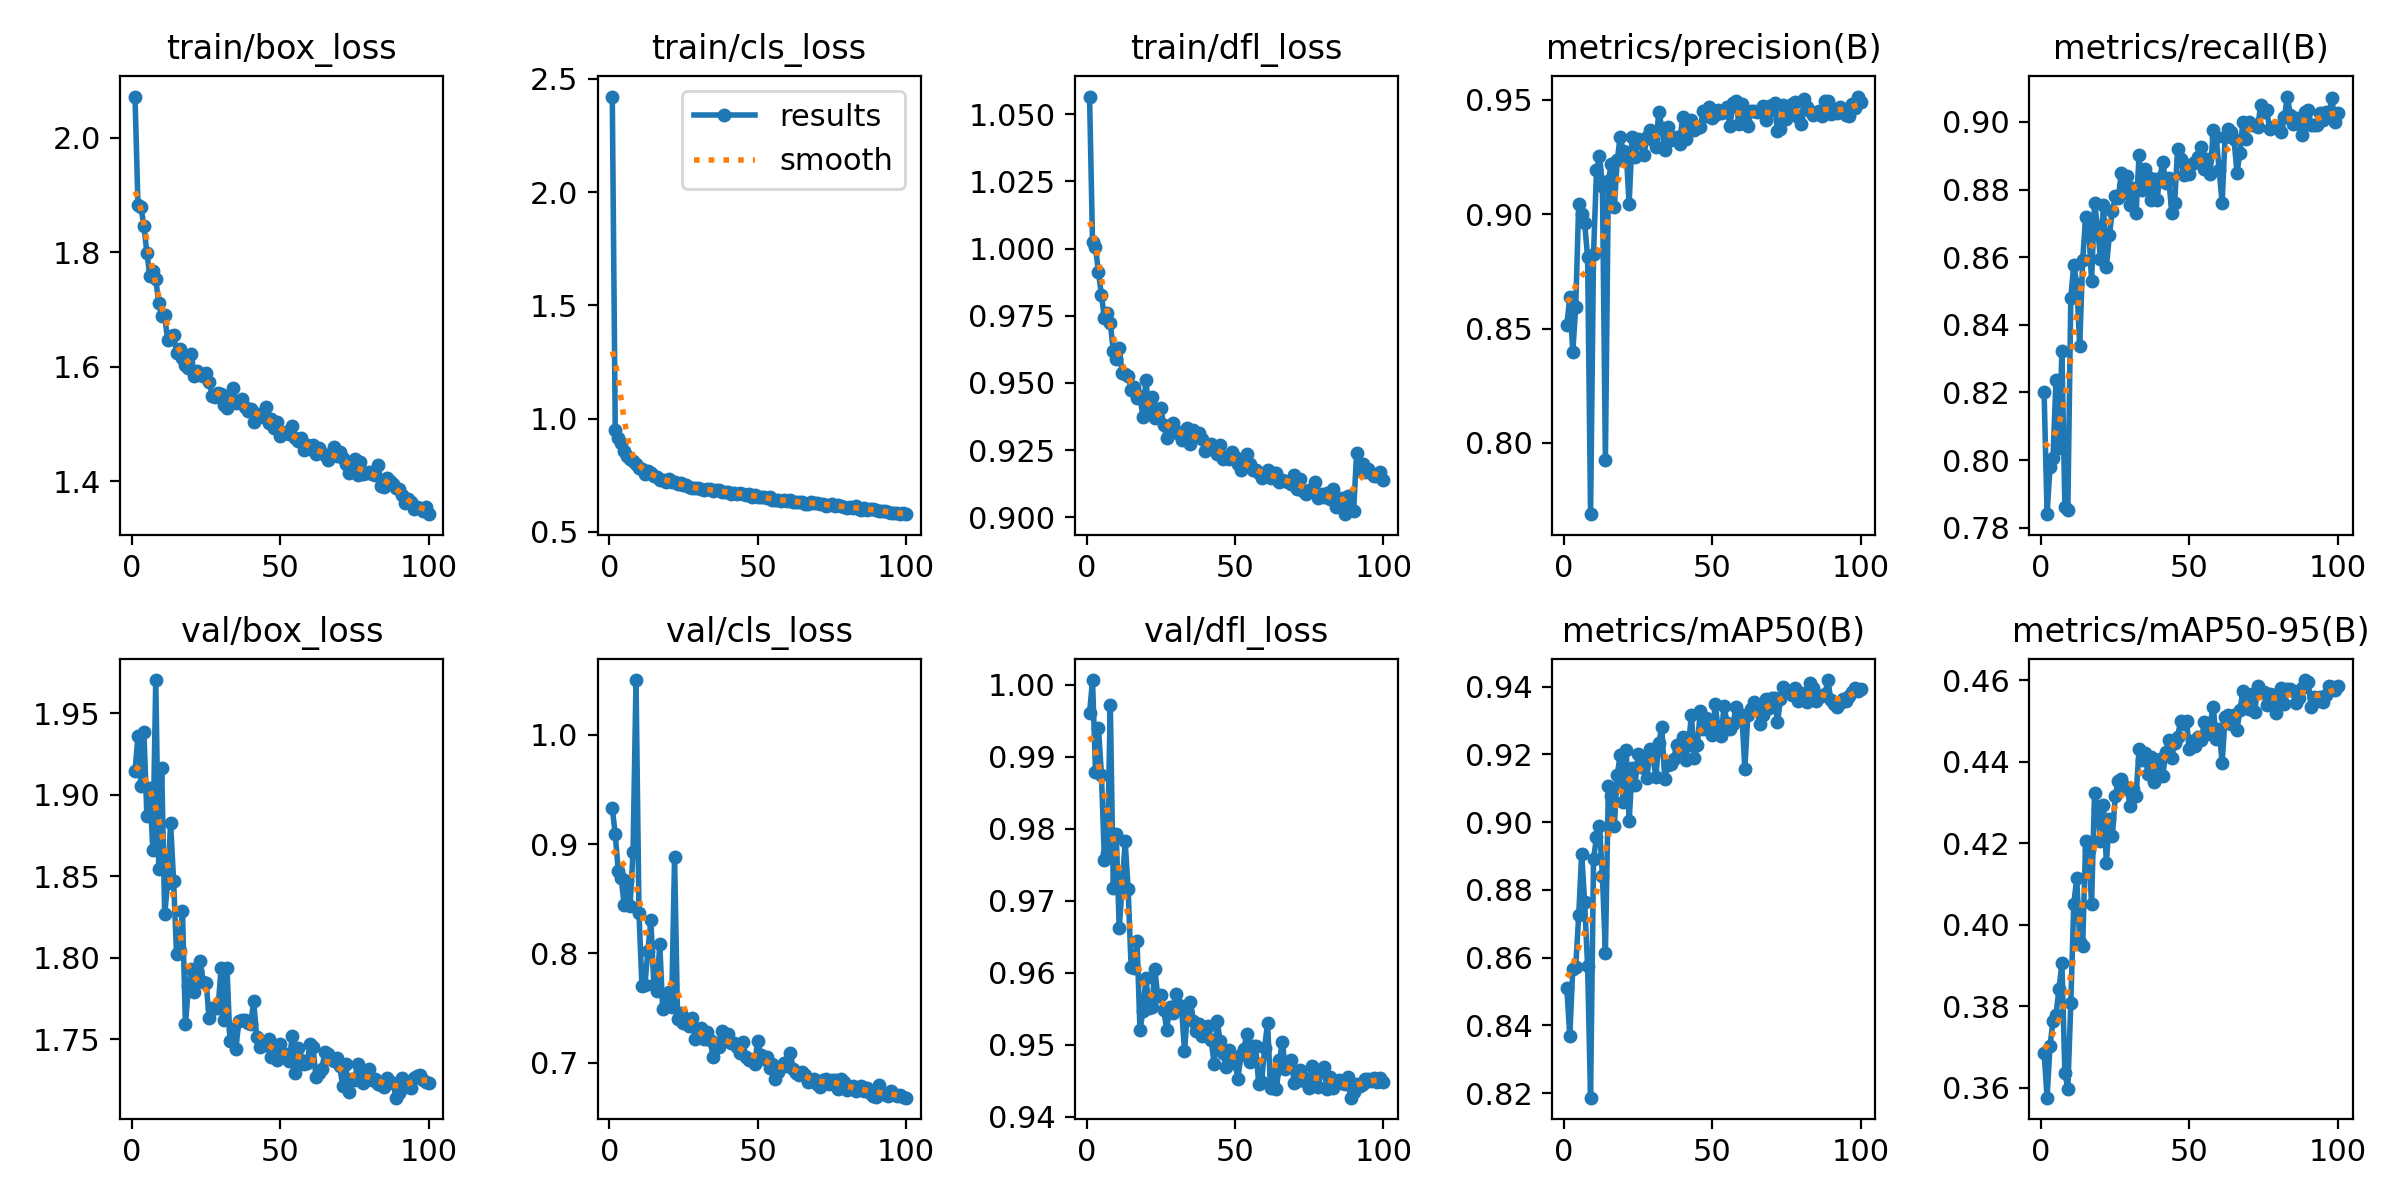

The data file committed next to this chart (first rows):
epoch, time, train/box_loss, train/cls_loss, train/dfl_loss, metrics/precision(B), metrics/recall(B), metrics/mAP50(B), metrics/mAP50-95(B), val/box_loss, val/cls_loss, val/dfl_loss, lr/pg0, lr/pg1, lr/pg2
1, 64.72, 2.072, 2.421, 1.057, 0.8514, 0.82, 0.8509, 0.3686, 1.915, 0.9328, 0.9961, 0.0006626, 0.0006626, 0.0006626
2, 131.5, 1.882, 0.9494, 1.002, 0.8638, 0.784, 0.8369, 0.3575, 1.936, 0.9091, 1.001, 0.001316, 0.001316, 0.001316
3, 194.2, 1.879, 0.9161, 1.001, 0.8397, 0.798, 0.8568, 0.3702, 1.906, 0.8757, 0.9879, 0.001956, 0.001956, 0.001956
4, 263.1, 1.846, 0.8933, 0.9911, 0.8596, 0.8005, 0.8573, 0.3765, 1.939, 0.8693, 0.9941, 0.001941, 0.001941, 0.001941
5, 337.4, 1.799, 0.859, 0.9829, 0.9045, 0.8236, 0.8725, 0.3779, 1.887, 0.844, 0.9875, 0.001921, 0.001921, 0.001921
6, 417.2, 1.758, 0.8353, 0.9742, 0.8998, 0.8035, 0.8907, 0.3842, 1.904, 0.8665, 0.9757, 0.001901, 0.001901, 0.001901
7, 499.3, 1.767, 0.8216, 0.9761, 0.8961, 0.8322, 0.8764, 0.3905, 1.866, 0.8438, 0.9767, 0.001881, 0.001881, 0.001881
8, 582.3, 1.752, 0.813, 0.9722, 0.8812, 0.786, 0.8575, 0.3636, 1.97, 0.8927, 0.9972, 0.001861, 0.001861, 0.001861
9, 665.8, 1.711, 0.8002, 0.9619, 0.7689, 0.7851, 0.8187, 0.3598, 1.855, 1.05, 0.9718, 0.001842, 0.001842, 0.001842
10, 752.5, 1.688, 0.7829, 0.9591, 0.8825, 0.848, 0.8892, 0.3808, 1.916, 0.837, 0.9792, 0.001822, 0.001822, 0.001822
11, 843, 1.69, 0.7772, 0.963, 0.9191, 0.8578, 0.8955, 0.4049, 1.827, 0.7698, 0.9662, 0.001802, 0.001802, 0.001802
12, 934.2, 1.646, 0.7567, 0.9537, 0.9256, 0.852, 0.8988, 0.4114, 1.846, 0.7713, 0.9721, 0.001782, 0.001782, 0.001782
13, 1025, 1.654, 0.7665, 0.9532, 0.9124, 0.8337, 0.8841, 0.3958, 1.883, 0.8022, 0.9782, 0.001762, 0.001762, 0.001762
14, 1113, 1.655, 0.7582, 0.9526, 0.7925, 0.8592, 0.8612, 0.3948, 1.847, 0.8308, 0.9717, 0.001743, 0.001743, 0.001743
15, 1199, 1.625, 0.746, 0.9475, 0.9145, 0.8719, 0.9108, 0.4206, 1.802, 0.7711, 0.9608, 0.001723, 0.001723, 0.001723
16, 1287, 1.632, 0.7421, 0.9483, 0.9221, 0.8695, 0.9077, 0.4184, 1.804, 0.7655, 0.9606, 0.001703, 0.001703, 0.001703
17, 1374, 1.614, 0.7302, 0.9445, 0.9031, 0.8529, 0.8988, 0.4051, 1.829, 0.8084, 0.9644, 0.001683, 0.001683, 0.001683
18, 1460, 1.603, 0.7304, 0.9451, 0.9235, 0.876, 0.9141, 0.4323, 1.759, 0.7493, 0.952, 0.001663, 0.001663, 0.001663
19, 1545, 1.597, 0.7222, 0.9373, 0.9339, 0.869, 0.9198, 0.4286, 1.782, 0.7541, 0.9547, 0.001644, 0.001644, 0.001644
20, 1632, 1.621, 0.7345, 0.9512, 0.9274, 0.8595, 0.9058, 0.4205, 1.793, 0.7648, 0.9593, 0.001624, 0.001624, 0.001624
21, 1721, 1.583, 0.7197, 0.939, 0.9273, 0.8755, 0.9214, 0.4294, 1.779, 0.7508, 0.9551, 0.001604, 0.001604, 0.001604
22, 1818, 1.593, 0.7187, 0.9448, 0.9045, 0.8572, 0.9002, 0.4152, 1.792, 0.8885, 0.9553, 0.001584, 0.001584, 0.001584
23, 1914, 1.586, 0.709, 0.937, 0.9337, 0.8665, 0.9159, 0.426, 1.798, 0.7402, 0.9605, 0.001564, 0.001564, 0.001564
24, 2008, 1.583, 0.7145, 0.9404, 0.9248, 0.8737, 0.9111, 0.4218, 1.785, 0.7458, 0.9567, 0.001545, 0.001545, 0.001545
25, 2099, 1.589, 0.7055, 0.9407, 0.9329, 0.878, 0.9202, 0.4316, 1.784, 0.7367, 0.957, 0.001525, 0.001525, 0.001525
26, 2188, 1.573, 0.7056, 0.9344, 0.9309, 0.8775, 0.9161, 0.4353, 1.763, 0.738, 0.9549, 0.001505, 0.001505, 0.001505
27, 2277, 1.549, 0.6971, 0.9295, 0.9259, 0.885, 0.9188, 0.4358, 1.769, 0.7331, 0.9521, 0.001485, 0.001485, 0.001485
28, 2368, 1.547, 0.6954, 0.9319, 0.9336, 0.879, 0.913, 0.4339, 1.769, 0.7405, 0.9553, 0.001465, 0.001465, 0.001465
29, 2458, 1.554, 0.6935, 0.935, 0.9369, 0.8839, 0.9215, 0.4333, 1.769, 0.7215, 0.9544, 0.001446, 0.001446, 0.001446
30, 2547, 1.552, 0.6916, 0.9321, 0.9325, 0.8755, 0.9194, 0.4292, 1.793, 0.7274, 0.9571, 0.001426, 0.001426, 0.001426
31, 2636, 1.533, 0.6883, 0.931, 0.9295, 0.8805, 0.9133, 0.4334, 1.762, 0.7321, 0.9556, 0.001406, 0.001406, 0.001406
32, 2725, 1.528, 0.6827, 0.9287, 0.9448, 0.873, 0.9235, 0.4316, 1.794, 0.7212, 0.9551, 0.001386, 0.001386, 0.001386
33, 2817, 1.548, 0.6904, 0.9314, 0.9378, 0.8902, 0.928, 0.4431, 1.749, 0.7278, 0.9492, 0.001366, 0.001366, 0.001366
34, 2915, 1.562, 0.6899, 0.9331, 0.9281, 0.88, 0.9128, 0.4404, 1.757, 0.7204, 0.9546, 0.001347, 0.001347, 0.001347
35, 3009, 1.537, 0.6802, 0.9273, 0.9381, 0.886, 0.9167, 0.442, 1.744, 0.7049, 0.9559, 0.001327, 0.001327, 0.001327
36, 3101, 1.538, 0.6843, 0.9325, 0.9325, 0.8837, 0.9172, 0.4369, 1.762, 0.7182, 0.9534, 0.001307, 0.001307, 0.001307
37, 3191, 1.543, 0.6834, 0.9309, 0.9331, 0.877, 0.9186, 0.4412, 1.762, 0.7142, 0.9519, 0.001287, 0.001287, 0.001287
38, 3279, 1.529, 0.6764, 0.9315, 0.9336, 0.883, 0.9227, 0.435, 1.762, 0.7292, 0.9528, 0.001267, 0.001267, 0.001267
39, 3367, 1.523, 0.6767, 0.9293, 0.9305, 0.8768, 0.9216, 0.4364, 1.76, 0.7245, 0.9513, 0.001248, 0.001248, 0.001248
40, 3463, 1.526, 0.678, 0.9247, 0.9424, 0.8833, 0.9252, 0.4407, 1.76, 0.7263, 0.9524, 0.001228, 0.001228, 0.001228
41, 3560, 1.504, 0.6663, 0.9262, 0.9328, 0.8882, 0.9185, 0.4365, 1.773, 0.7177, 0.9526, 0.001208, 0.001208, 0.001208
42, 3657, 1.517, 0.6722, 0.9273, 0.9398, 0.882, 0.9228, 0.4423, 1.751, 0.718, 0.9506, 0.001188, 0.001188, 0.001188
43, 3752, 1.518, 0.6687, 0.926, 0.9412, 0.8835, 0.9316, 0.4454, 1.745, 0.7144, 0.9473, 0.001168, 0.001168, 0.001168
44, 3846, 1.511, 0.6722, 0.9237, 0.9367, 0.8732, 0.9188, 0.441, 1.746, 0.709, 0.9533, 0.001149, 0.001149, 0.001149
45, 3942, 1.53, 0.6687, 0.927, 0.9375, 0.876, 0.9228, 0.4445, 1.746, 0.7192, 0.9506, 0.001129, 0.001129, 0.001129
46, 4039, 1.502, 0.6632, 0.9216, 0.9383, 0.892, 0.9329, 0.4462, 1.75, 0.7052, 0.9489, 0.001109, 0.001109, 0.001109
47, 4132, 1.508, 0.6661, 0.9226, 0.9449, 0.889, 0.9275, 0.4499, 1.739, 0.7023, 0.9469, 0.001089, 0.001089, 0.001089
48, 4222, 1.493, 0.6557, 0.9217, 0.943, 0.8844, 0.9307, 0.4493, 1.747, 0.7021, 0.9493, 0.001069, 0.001069, 0.001069
49, 4310, 1.504, 0.6613, 0.9244, 0.9468, 0.8865, 0.9297, 0.4499, 1.737, 0.6989, 0.9479, 0.00105, 0.00105, 0.00105
50, 4399, 1.479, 0.6518, 0.9224, 0.942, 0.8845, 0.9258, 0.443, 1.747, 0.7197, 0.9475, 0.00103, 0.00103, 0.00103
51, 4491, 1.484, 0.6533, 0.9198, 0.9434, 0.8875, 0.9348, 0.4451, 1.739, 0.7067, 0.9453, 0.00101, 0.00101, 0.00101
52, 4586, 1.486, 0.655, 0.9176, 0.9457, 0.8882, 0.9277, 0.4437, 1.741, 0.7036, 0.9486, 0.0009902, 0.0009902, 0.0009902
53, 4681, 1.482, 0.6484, 0.9195, 0.9441, 0.8895, 0.9254, 0.4461, 1.736, 0.7055, 0.9495, 0.0009704, 0.0009704, 0.0009704
54, 4777, 1.495, 0.6524, 0.9234, 0.9444, 0.8925, 0.9343, 0.4452, 1.752, 0.6955, 0.9514, 0.0009506, 0.0009506, 0.0009506
55, 4870, 1.475, 0.6422, 0.9197, 0.9467, 0.886, 0.9294, 0.4497, 1.729, 0.6984, 0.9477, 0.0009308, 0.0009308, 0.0009308
56, 4969, 1.47, 0.6424, 0.9175, 0.9383, 0.889, 0.9275, 0.4469, 1.745, 0.6853, 0.9498, 0.000911, 0.000911, 0.000911
57, 5068, 1.475, 0.6409, 0.9176, 0.9486, 0.8845, 0.9288, 0.4495, 1.738, 0.6917, 0.9498, 0.0008912, 0.0008912, 0.0008912
58, 5162, 1.453, 0.6381, 0.9164, 0.9496, 0.8975, 0.934, 0.4533, 1.735, 0.6959, 0.9446, 0.0008714, 0.0008714, 0.0008714
59, 5254, 1.464, 0.6413, 0.9145, 0.9392, 0.8956, 0.9307, 0.4456, 1.735, 0.6995, 0.9449, 0.0008516, 0.0008516, 0.0008516
60, 5344, 1.457, 0.6383, 0.9162, 0.9481, 0.8858, 0.9315, 0.448, 1.747, 0.6967, 0.9496, 0.0008318, 0.0008318, 0.0008318
... 40 more rows
